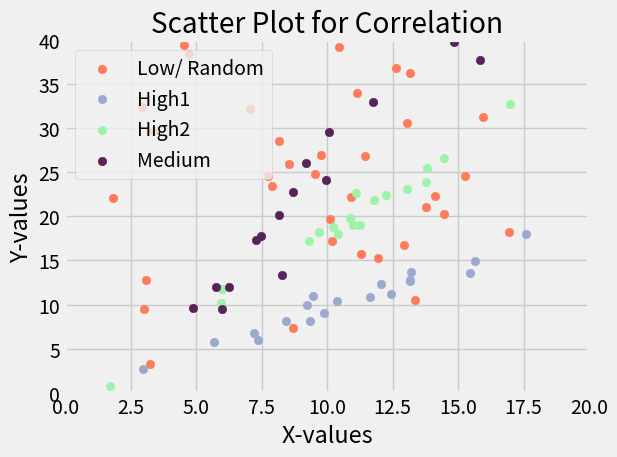

The script that saved this image: (Note: this script raises an exception after producing the figure.)
import numpy as np
from matplotlib import pyplot as plt

plt.style.use('fivethirtyeight')

x0 = np.random.normal(10, 5, 40)
y0 = 2.5*np.random.normal(10, 5, 40)
plt.scatter(x0, y0, color="#fd7c59", label="Low/ Random")

x1 = np.random.normal(10, 5, 20)
y1 = x1 + np.random.normal(0, 1, 20)
plt.scatter(x1, y1, color="#9ca9cf", label="High1")

x2 = np.random.normal(10, 5, 20)
y2 = 2*x2 - 3 + np.random.normal(1, 1, 20)
plt.scatter(x2, y2, color="#9cf3a9", label="High2")

x3 = np.random.normal(10, 5, 20)
y3 = x3 + 2*x3 - 4 + np.random.normal(0, 5, 20)
plt.scatter(x3, y3, color="#592359", label="Medium")

plt.title("Scatter Plot for Correlation")
plt.xlabel("X-values")
plt.ylabel("Y-values")

plt.xlim(0, 20)
plt.ylim(0, 40)
plt.legend(loc='upper left')
plt.grid(True)
plt.tight_layout()
plt.savefig('./plots/13Correlation.png')
plt.show()